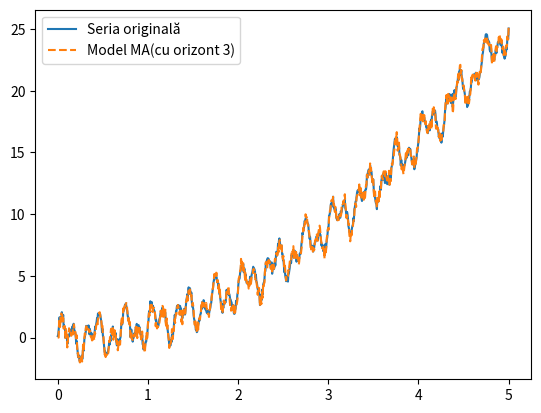

Here is the Python script that generated this plot:
import numpy as np
import matplotlib.pyplot as plt


def moving_average_model(signal, errors, q, thetas):
    n = len(signal)
    ma = np.zeros_like(signal)
    for i in range(q, n):
        ma[i] = signal[i] + np.dot(thetas, errors[i-q:i][::-1])
    return ma


t = np.linspace(0, 5, 1000)
trend = t**2
sezon = np.sin(2 * np.pi * 3 * t) + np.sin(2 * np.pi * 7 * t)
zgomot = np.random.normal(0, 0.2, 1000)
serie = trend + sezon + zgomot


q = 3  
epsilon = np.random.normal(0, 0.2, len(serie))
thetas = [1, 0.5, 0.3] 

ma = moving_average_model(serie, epsilon, q, thetas)

plt.plot(t, serie, label='Seria originală')
plt.plot(t, ma, label=f'Model MA(cu orizont {q})', linestyle='--')
plt.legend()
plt.show()
